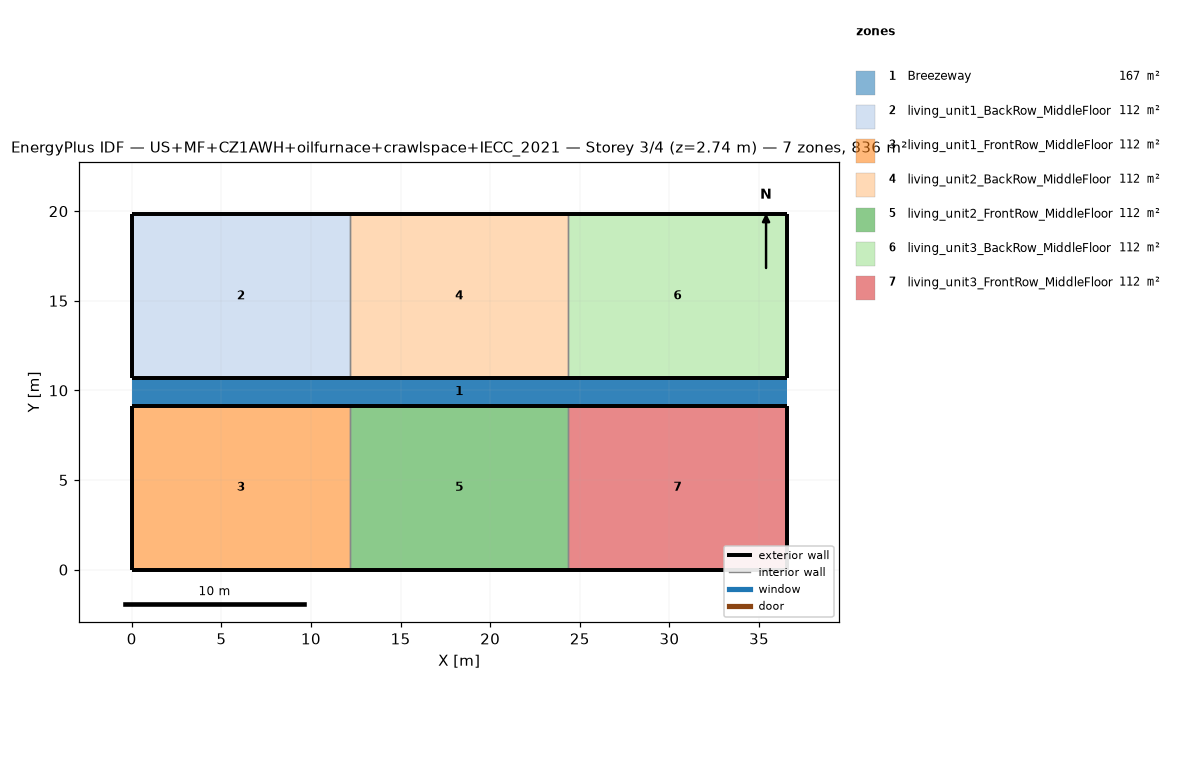
=== STOREY PLAN SPEC (per zone: floor XY polygon, exterior-wall plan segments, windows/doors) ===
zone 1: Breezeway  (167.0 m²)
  floor: (36.54, 9.16) (0.00, 9.16) (0.00, 10.68) (36.54, 10.68)
  floor: (36.54, 9.16) (0.00, 9.16) (0.00, 10.68) (36.54, 10.68)
  floor: (36.54, 9.16) (0.00, 9.16) (0.00, 10.68) (36.54, 10.68)
zone 2: living_unit1_BackRow_MiddleFloor  (111.5 m²)
  floor: (12.18, 10.68) (0.00, 10.68) (0.00, 19.84) (12.18, 19.84)
  exterior wall: (0.00, 10.68) – (12.18, 10.68)  [12.2 m]
  exterior wall: (12.18, 19.84) – (0.00, 19.84)  [12.2 m]
  exterior wall: (0.00, 19.84) – (0.00, 10.68)  [9.2 m]
  interior walls: 1
zone 3: living_unit1_FrontRow_MiddleFloor  (111.5 m²)
  floor: (12.18, 0.00) (0.00, 0.00) (0.00, 9.16) (12.18, 9.16)
  exterior wall: (0.00, 0.00) – (12.18, 0.00)  [12.2 m]
  exterior wall: (12.18, 9.16) – (0.00, 9.16)  [12.2 m]
  exterior wall: (0.00, 9.16) – (0.00, 0.00)  [9.2 m]
  interior walls: 1
zone 4: living_unit2_BackRow_MiddleFloor  (111.5 m²)
  floor: (24.36, 10.68) (12.18, 10.68) (12.18, 19.84) (24.36, 19.84)
  exterior wall: (12.18, 10.68) – (24.36, 10.68)  [12.2 m]
  exterior wall: (24.36, 19.84) – (12.18, 19.84)  [12.2 m]
  interior walls: 2
zone 5: living_unit2_FrontRow_MiddleFloor  (111.5 m²)
  floor: (24.36, 0.00) (12.18, 0.00) (12.18, 9.16) (24.36, 9.16)
  exterior wall: (12.18, 0.00) – (24.36, 0.00)  [12.2 m]
  exterior wall: (24.36, 9.16) – (12.18, 9.16)  [12.2 m]
  interior walls: 2
zone 6: living_unit3_BackRow_MiddleFloor  (111.5 m²)
  floor: (36.54, 10.68) (24.36, 10.68) (24.36, 19.84) (36.54, 19.84)
  exterior wall: (24.36, 10.68) – (36.54, 10.68)  [12.2 m]
  exterior wall: (36.54, 10.68) – (36.54, 19.84)  [9.2 m]
  exterior wall: (36.54, 19.84) – (24.36, 19.84)  [12.2 m]
  interior walls: 1
zone 7: living_unit3_FrontRow_MiddleFloor  (111.5 m²)
  floor: (36.54, 0.00) (24.36, 0.00) (24.36, 9.16) (36.54, 9.16)
  exterior wall: (24.36, 0.00) – (36.54, 0.00)  [12.2 m]
  exterior wall: (36.54, 0.00) – (36.54, 9.16)  [9.2 m]
  exterior wall: (36.54, 9.16) – (24.36, 9.16)  [12.2 m]
  interior walls: 1

=== DERIVED (storey summary) ===
Building: US+MF+CZ1AWH+oilfurnace+crawlspace+IECC_2021
Storey: 3 of 4  (floor level z = 2.74 m)
Storey gross floor area: 836.2 m²
Zones on this storey: 7
  - Breezeway: floor 167.0 m²
  - living_unit1_BackRow_MiddleFloor: floor 111.5 m²; exterior wall 33.5 m (86.9 m²); WWR 0.0%
  - living_unit1_FrontRow_MiddleFloor: floor 111.5 m²; exterior wall 33.5 m (86.9 m²); WWR 0.0%
  - living_unit2_BackRow_MiddleFloor: floor 111.5 m²; exterior wall 24.4 m (63.1 m²); WWR 0.0%
  - living_unit2_FrontRow_MiddleFloor: floor 111.5 m²; exterior wall 24.4 m (63.1 m²); WWR 0.0%
  - living_unit3_BackRow_MiddleFloor: floor 111.5 m²; exterior wall 33.5 m (86.9 m²); WWR 0.0%
  - living_unit3_FrontRow_MiddleFloor: floor 111.5 m²; exterior wall 33.5 m (86.9 m²); WWR 0.0%
Zone adjacency (shared interzone walls):
  - living_unit1_BackRow_MiddleFloor ↔ living_unit2_BackRow_MiddleFloor
  - living_unit1_FrontRow_MiddleFloor ↔ living_unit2_FrontRow_MiddleFloor
  - living_unit2_BackRow_MiddleFloor ↔ living_unit3_BackRow_MiddleFloor
  - living_unit2_FrontRow_MiddleFloor ↔ living_unit3_FrontRow_MiddleFloor